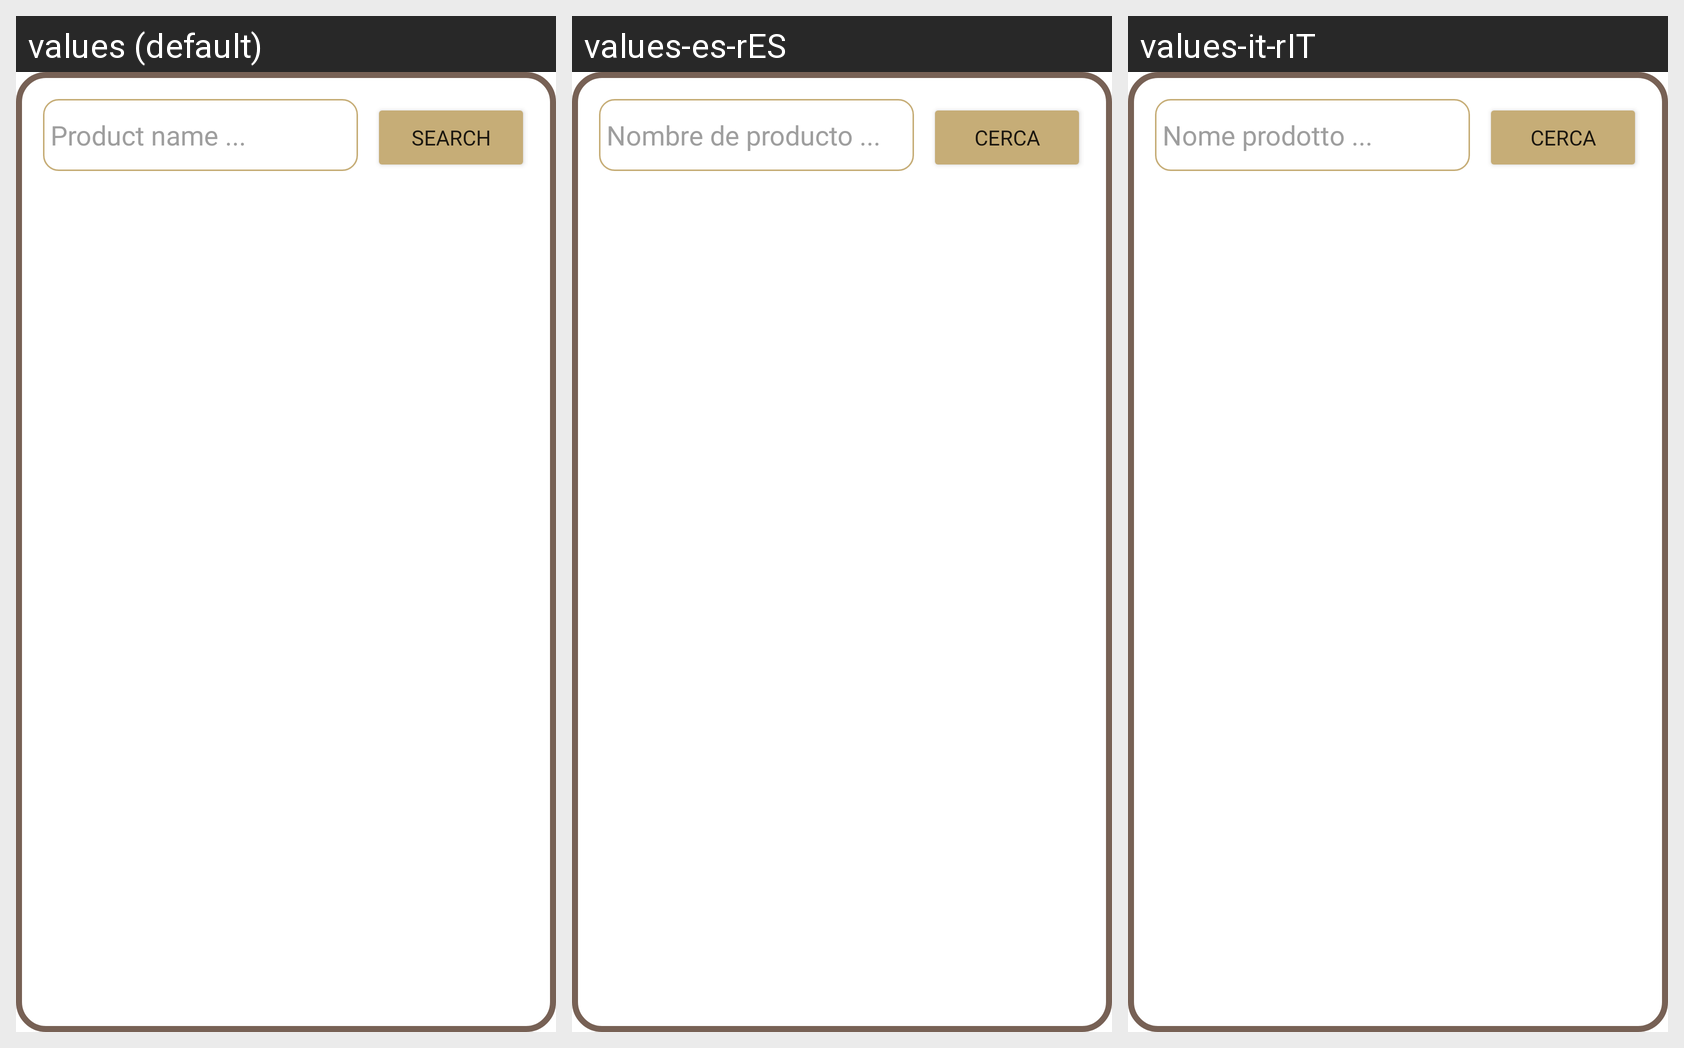

Strings drawn on this Android screen and how each of the app's shown locales translates them:
Android screen res/layout/dialog_input_string.xml rendered under 3 locales, left to right: values (default), values-es-rES, values-it-rIT. Device: Nexus 5 (rendered at 1080×1920; each locale shown at half size, 540×960, under a caption strip naming it); theme Theme.ProgettoINGSW20222.
Strings drawn on this screen, with the default value and each locale's value (text and hints the layout hard-codes, and strings that could not be matched under every locale, appear in the picture but are not listed):

dialogAddProduct_name
  values: Product name ...
  values-es-rES: Nombre de producto ...
  values-it-rIT: Nome prodotto ...

Search
  values: Search
  values-es-rES: Cerca
  values-it-rIT: Cerca
